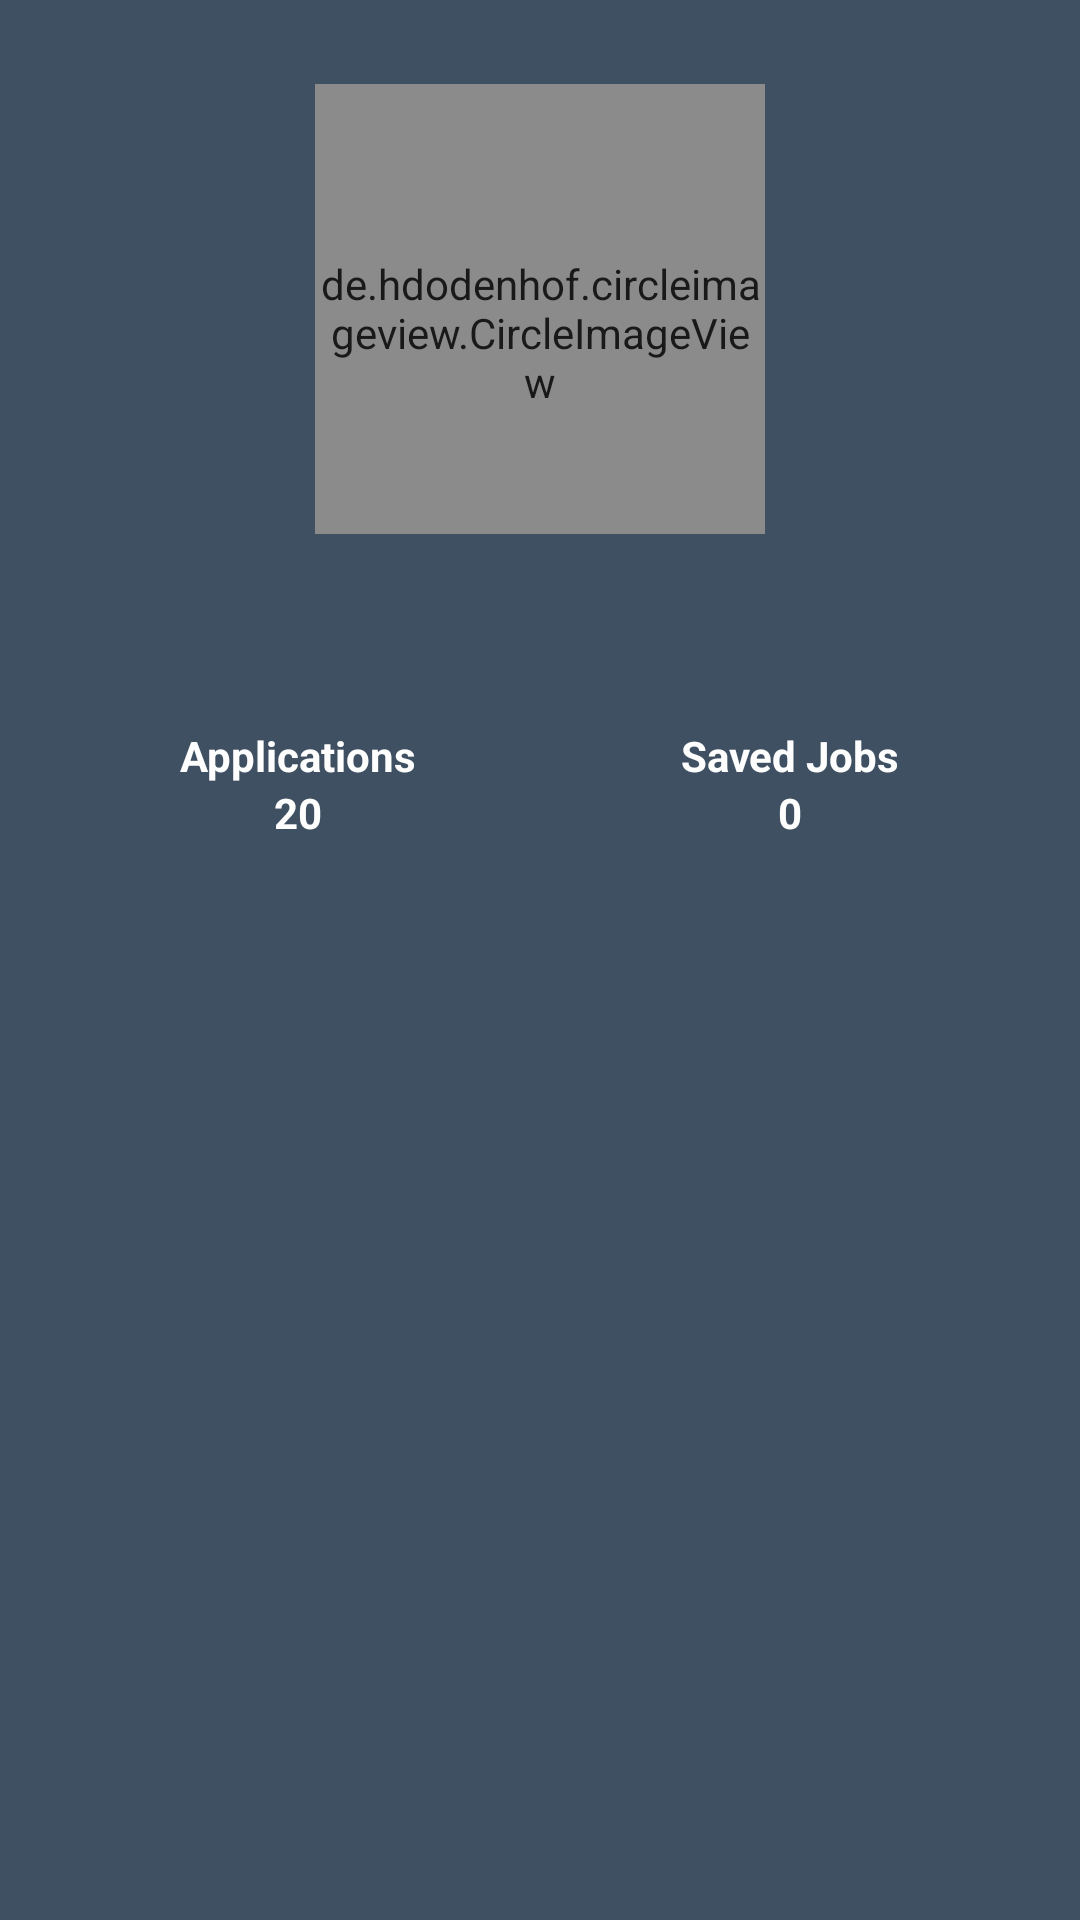

Here is an Android app screen rendered from its layout file. Give the layout XML and the strings, colors and styles it references.
<!-- AndroidManifest.xml: application theme AppTheme -->
<!-- res/layout/nav_header_home.xml -->
<?xml version="1.0" encoding="utf-8"?>
<RelativeLayout xmlns:android="http://schemas.android.com/apk/res/android"
    xmlns:app="http://schemas.android.com/apk/res-auto"
    android:layout_width="match_parent"
    android:layout_height="280dp"
    android:alpha="0.9"
    android:background="@color/colorPrimaryDark"
    android:paddingBottom="8dp"
    android:paddingLeft="@dimen/activity_horizontal_margin"
    android:paddingRight="@dimen/activity_horizontal_margin"
    android:paddingTop="@dimen/activity_vertical_margin"
    android:theme="@style/ThemeOverlay.AppCompat.Dark">

    <de.hdodenhof.circleimageview.CircleImageView
        android:id="@+id/ivProfile"
        android:layout_width="150dp"
        android:layout_height="150dp"
        android:layout_alignParentTop="true"
        android:layout_centerInParent="true"
        android:paddingTop="@dimen/nav_header_vertical_spacing"
        app:civ_border_color="@android:color/white"
        app:civ_border_width="2dp"
        android:src="@drawable/chef1"
        android:layout_marginTop="12dp"/>

    <TextView
        android:id="@+id/tvName"
        android:layout_width="match_parent"
        android:layout_height="wrap_content"
        android:layout_below="@+id/ivProfile"
        android:gravity="center"
        android:paddingTop="8dp"
        android:textColor="@android:color/white"
        android:textSize="22sp"
        android:textStyle="bold" />

    <TextView
        android:id="@+id/tvEmail"
        android:layout_width="match_parent"
        android:layout_height="wrap_content"
        android:layout_below="@id/tvName"
        android:gravity="center"
        android:textColor="@android:color/white"
        android:textStyle="bold" />

    <LinearLayout
        android:layout_width="match_parent"
        android:layout_height="wrap_content"
        android:layout_below="@id/tvEmail"
        android:orientation="horizontal"
        android:paddingTop="8dp">

        <LinearLayout
            android:layout_width="wrap_content"
            android:layout_height="wrap_content"
            android:layout_weight="1"
            android:gravity="center_horizontal"
            android:orientation="vertical">

            <TextView
                android:id="@+id/tvApplications"
                android:layout_width="wrap_content"
                android:layout_height="wrap_content"
                android:text="Applications"
                android:textStyle="bold"
                android:textColor="@android:color/white"/>

            <TextView
                android:id="@+id/tvApplicationsCount"
                android:layout_width="wrap_content"
                android:layout_height="wrap_content"
                android:text="20"
                android:textStyle="bold"
                android:textColor="@android:color/white"/>
        </LinearLayout>

        <LinearLayout
            android:layout_width="wrap_content"
            android:layout_height="wrap_content"
            android:layout_weight="1"
            android:gravity="center_horizontal"
            android:orientation="vertical">

            <TextView
                android:id="@+id/tvSavedJobsApplicants"
                android:layout_width="wrap_content"
                android:layout_height="wrap_content"
                android:text="Saved Jobs"
                android:textStyle="bold"
                android:textColor="@android:color/white"/>

            <TextView
                android:id="@+id/tvSavedJobsApplicantsCount"
                android:layout_width="wrap_content"
                android:layout_height="wrap_content"
                android:text="0"
                android:textStyle="bold"
                android:textColor="@android:color/white" />
        </LinearLayout>
    </LinearLayout>

</RelativeLayout>
<!-- resources referenced by this layout -->
<resources>
  <color name="colorPrimaryDark">#293D50</color>
  <dimen name="activity_horizontal_margin">16dp</dimen>
  <dimen name="activity_vertical_margin">16dp</dimen>
  <dimen name="nav_header_vertical_spacing">16dp</dimen>
  <!-- drawable chef1: jpg bitmap (drawable, 18890 bytes) -->
  <style name="AppTheme" parent="Theme.AppCompat.Light.DarkActionBar">
          
          <item name="colorPrimary">@color/colorPrimaryDark</item>
          <item name="colorPrimaryDark">@color/colorPrimaryDark</item>
          <item name="colorAccent">@color/colorAccent</item>
      </style>
  <color name="colorAccent">#F42B00</color>
</resources>
